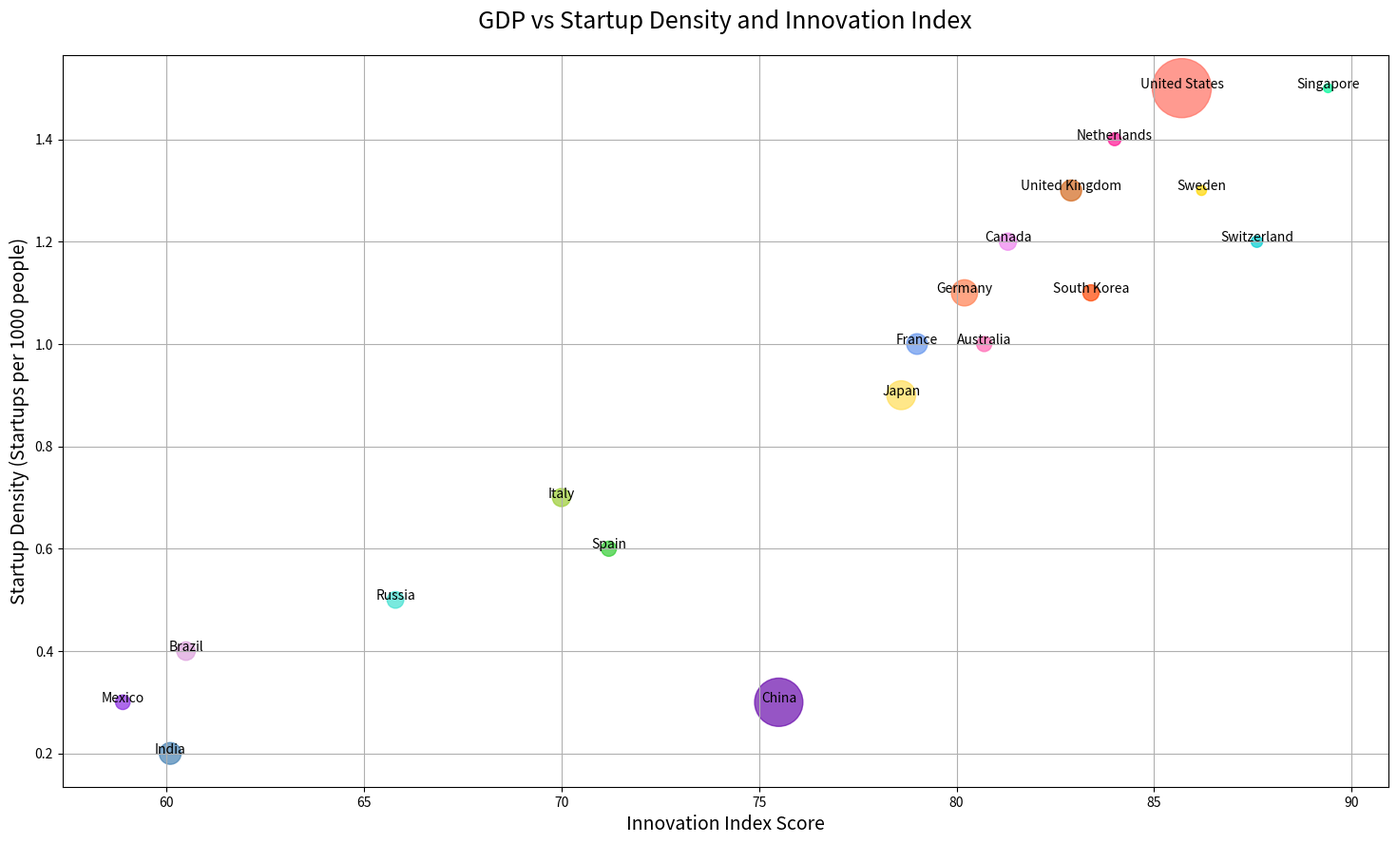

The matplotlib source for this figure:

import matplotlib.pyplot as plt

# Data
countries = ['United States', 'China', 'Japan', 'Germany', 'India', 
             'United Kingdom', 'France', 'Brazil', 'Italy', 'Canada', 
             'Russia', 'South Korea', 'Spain', 'Australia', 'Mexico', 
             'Netherlands', 'Switzerland', 'Sweden', 'Singapore']
gdp = [21.4, 14.3, 5.1, 4.2, 2.9, 2.7, 2.6, 2.1, 2.0, 1.8, 1.7, 1.6, 1.4, 1.4, 1.3, 1.0, 0.8, 0.6, 0.5]  # Trillions USD
startup_density = [1.5, 0.3, 0.9, 1.1, 0.2, 1.3, 1.0, 0.4, 0.7, 1.2, 0.5, 1.1, 0.6, 1.0, 0.3, 1.4, 1.2, 1.3, 1.5]  # Startups per 1000 people
innovation_index = [85.7, 75.5, 78.6, 80.2, 60.1, 82.9, 79.0, 60.5, 70.0, 81.3, 65.8, 83.4, 71.2, 80.7, 58.9, 84.0, 87.6, 86.2, 89.4]  # Innovation Index Score

# Color for each country
colors = ['#ff6f61', '#6a0dad', '#ffdd57', '#ff7f50', '#4682b4', 
          '#d2691e', '#6495ed', '#dda0dd', '#9acd32', '#ee82ee', 
          '#40e0d0', '#ff4500', '#32cd32', '#ff69b4', '#8a2be2',
          '#ff1493', '#00ced1', '#ffd700', '#00fa9a']

# Using GDP as the size of the bubble
sizes = [g / max(gdp) * 2000 for g in gdp]

# Set up the figure size
plt.figure(figsize=(18, 10))

# Scatter plot
plt.scatter(innovation_index, startup_density, s=sizes, c=colors, alpha=0.7)

# Labels and Title
plt.title('GDP vs Startup Density and Innovation Index', fontsize=18, pad=20)
plt.xlabel('Innovation Index Score', fontsize=14)
plt.ylabel('Startup Density (Startups per 1000 people)', fontsize=14)

# Add country names to the bubbles
for i, country in enumerate(countries):
    plt.annotate(country, (innovation_index[i], startup_density[i]), fontsize=10, ha='center')

# Show grid
plt.grid(True)

# Show the plot
plt.show()
